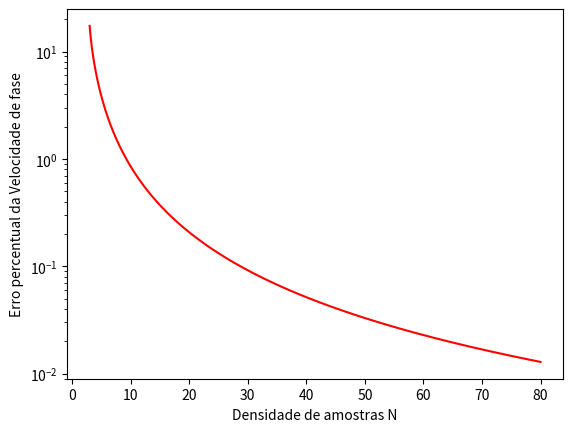

Write the Python code that produced this figure.
import numpy
import matplotlib.pyplot as plt
import math

def figura_2_1(S, n):
    N = numpy.linspace(1, 10, num = n)
    N_lambda_transicao = 2*math.pi*S/math.acos(1 -2*S**2)
    print("N de transição: "+str(N_lambda_transicao))
    Vp = numpy.zeros(n)
    atenuacao = numpy.zeros(n)
    for i in range(n):
        tau = 1 + 1/(S**2)*(math.cos(2*math.pi*S/N[i])-1)
        if N[i] <= N_lambda_transicao:
            atenuacao[i] = -math.log(-tau - math.sqrt(tau**2 -1))
            k = math.pi
        else:
            k = math.acos(tau)
        Vp[i] = 2*math.pi/(N[i]*k)
    fig, ax1 = plt.subplots()

    ax1.plot(N, atenuacao,'g',label = 'Atenuação')
    ax2 = ax1.twinx()
    ax2.plot(N, Vp,'b', label = 'Velocidade de fase numérica')
    ax2.set_ylabel('Velocidade de fase numérica (Vp/c)')
    ax2.set_ylim(0, 2)
    ax1.set_ylabel('Atenuação constante')
    ax1.set_ylim(0, 6)
    plt.xlim(1,10)
    plt.show()

def figura_2_2(S,n):
    N = numpy.linspace(3, 80, num = n)
    Vp = numpy.zeros(n)
    for i in range(n):
        tau = 1 + 1/(S**2)*(math.cos(2*math.pi*S/N[i])-1)
        k = math.acos(tau)
        Vp[i] = 2*math.pi/(N[i]*k)
    Vp = 100*(1 - Vp) # calcula erro percentual    
    plt.plot(N,Vp,'r', label = 'S = ')
    plt.xlabel('Densidade de amostras N')
    plt.ylabel('Erro percentual da Velocidade de fase')
    plt.yscale('log')
    plt.show()
#figura_2_1(1/2,1000)
figura_2_2(1/math.sqrt(2),1000)